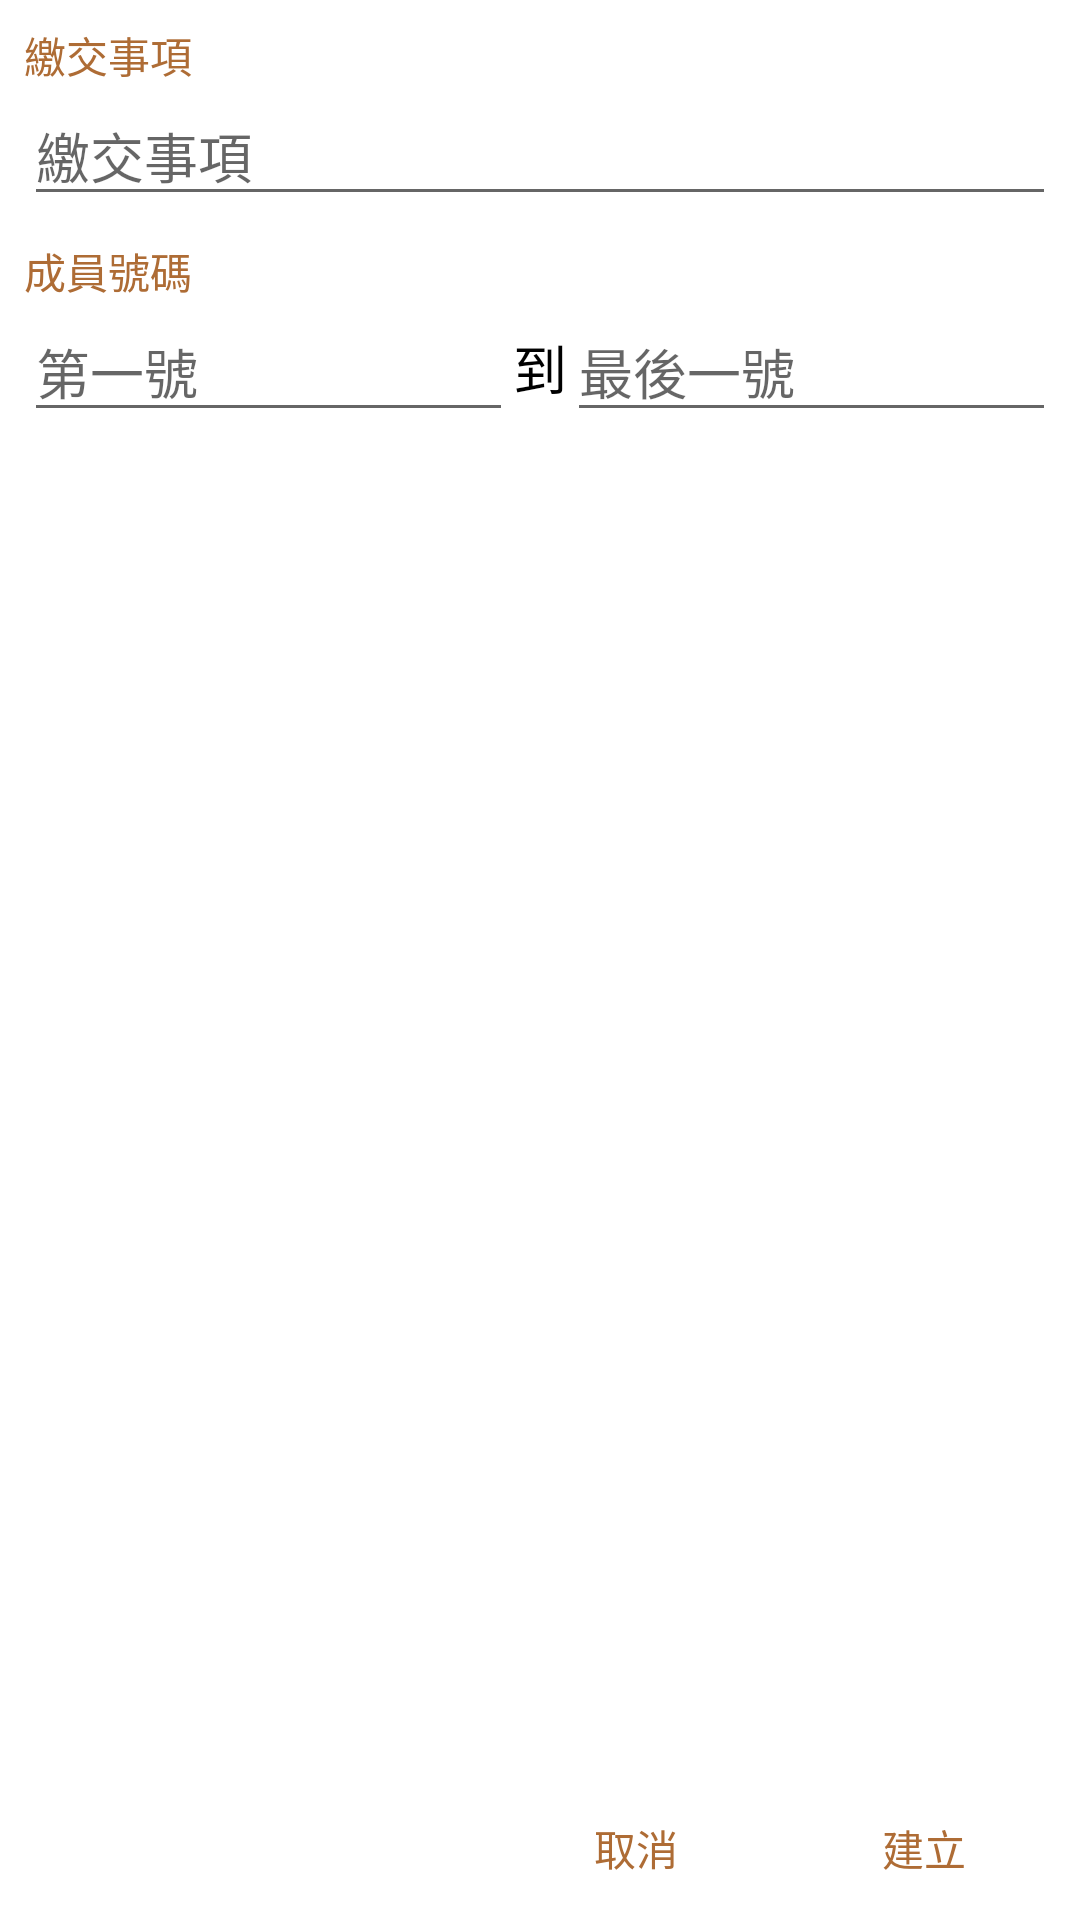

The Android layout XML behind this screen, and the referenced resources:
<!-- AndroidManifest.xml: application theme Theme.Registrationtable -->
<!-- res/layout/activity_add_table.xml -->
<?xml version="1.0" encoding="utf-8"?>
<androidx.constraintlayout.widget.ConstraintLayout xmlns:android="http://schemas.android.com/apk/res/android"
    xmlns:app="http://schemas.android.com/apk/res-auto"
    xmlns:tools="http://schemas.android.com/tools"
    android:layout_width="match_parent"
    android:layout_height="match_parent"
    tools:context=".AddFormActivity">

    <TextView
        android:id="@+id/tv_form_title"
        android:layout_width="wrap_content"
        android:layout_height="wrap_content"
        android:layout_marginStart="8dp"
        android:layout_marginTop="8dp"
        android:text="@string/title"
        android:textColor="@color/colorAccent"
        app:layout_constraintStart_toStartOf="parent"
        app:layout_constraintTop_toTopOf="parent" />

    <EditText
        android:id="@+id/ed_title"
        android:layout_width="0dp"
        android:layout_height="wrap_content"
        android:layout_marginStart="8dp"
        android:layout_marginEnd="8dp"
        android:ems="10"
        android:hint="@string/title"
        android:importantForAutofill="no"
        android:inputType="text"
        app:layout_constraintEnd_toEndOf="parent"
        app:layout_constraintHorizontal_bias="1.0"
        app:layout_constraintStart_toStartOf="parent"
        app:layout_constraintTop_toBottomOf="@+id/tv_form_title" />

    <EditText
        android:id="@+id/ed_min_num"
        android:layout_width="0dp"
        android:layout_height="wrap_content"
        android:layout_marginStart="8dp"
        android:ems="10"
        android:hint="@string/first_one"
        android:importantForAutofill="no"
        android:inputType="number"
        app:layout_constraintEnd_toStartOf="@+id/tv_to"
        app:layout_constraintStart_toStartOf="parent"
        app:layout_constraintTop_toBottomOf="@+id/tv_member" />

    <EditText
        android:id="@+id/ed_max_num"
        android:layout_width="0dp"
        android:layout_height="wrap_content"
        android:layout_marginEnd="8dp"
        android:ems="10"
        android:hint="@string/last_one"
        android:importantForAutofill="no"
        android:inputType="number"
        app:layout_constraintEnd_toEndOf="parent"
        app:layout_constraintStart_toEndOf="@+id/tv_to"
        app:layout_constraintTop_toTopOf="@+id/ed_min_num" />

    <TextView
        android:id="@+id/tv_to"
        android:layout_width="wrap_content"
        android:layout_height="wrap_content"
        android:text="@string/to"
        android:textColor="@android:color/black"
        android:textSize="18sp"
        app:layout_constraintBottom_toBottomOf="@+id/ed_min_num"
        app:layout_constraintEnd_toStartOf="@+id/ed_max_num"
        app:layout_constraintStart_toEndOf="@+id/ed_min_num"
        app:layout_constraintTop_toTopOf="@+id/ed_min_num" />

    <TextView
        android:id="@+id/tv_member"
        android:layout_width="wrap_content"
        android:layout_height="wrap_content"
        android:layout_marginStart="8dp"
        android:layout_marginTop="8dp"
        android:text="@string/member_number"
        android:textColor="@color/colorAccent"
        app:layout_constraintStart_toStartOf="parent"
        app:layout_constraintTop_toBottomOf="@+id/ed_title" />

    <Button
        android:id="@+id/btn_add_form"
        android:layout_width="wrap_content"
        android:layout_height="wrap_content"
        android:layout_marginEnd="8dp"
        android:background="@android:color/transparent"
        android:text="@string/build"
        android:textColor="@color/colorAccent"
        app:layout_constraintBottom_toBottomOf="parent"
        app:layout_constraintEnd_toEndOf="parent" />

    <Button
        android:id="@+id/btn_cancel"
        android:layout_width="wrap_content"
        android:layout_height="wrap_content"
        android:layout_marginEnd="8dp"
        android:background="@android:color/transparent"
        android:text="@string/cancel"
        android:textColor="@color/colorAccent"
        app:layout_constraintBottom_toBottomOf="parent"
        app:layout_constraintEnd_toStartOf="@+id/btn_add_form" />

</androidx.constraintlayout.widget.ConstraintLayout>
<!-- resources referenced by this layout -->
<resources>
  <color name="colorAccent">#AE6C35</color>
  <string name="build">建立</string>
  <string name="cancel">取消</string>
  <string name="first_one">第一號</string>
  <string name="last_one">最後一號</string>
  <string name="member_number">成員號碼</string>
  <string name="title">繳交事項</string>
  <string name="to">到</string>
  <style name="Theme.Registrationtable" parent="Theme.MaterialComponents.DayNight.DarkActionBar">
          <item name="colorPrimary">@color/colorPrimary</item>
          <item name="colorPrimaryVariant">@color/colorAccent</item>
          <item name="colorOnPrimary">@color/white</item>
          <item name="colorSecondary">@color/colorPrimary</item>
          <item name="colorSecondaryVariant">@color/colorPrimary</item>
          <item name="colorOnSecondary">@color/black</item>
          <item name="android:statusBarColor" tools:targetApi="l">?attr/colorPrimaryVariant</item>
      </style>
  <color name="colorPrimary">#F08026</color>
  <color name="white">#FFFFFFFF</color>
  <color name="black">#FF000000</color>
</resources>
